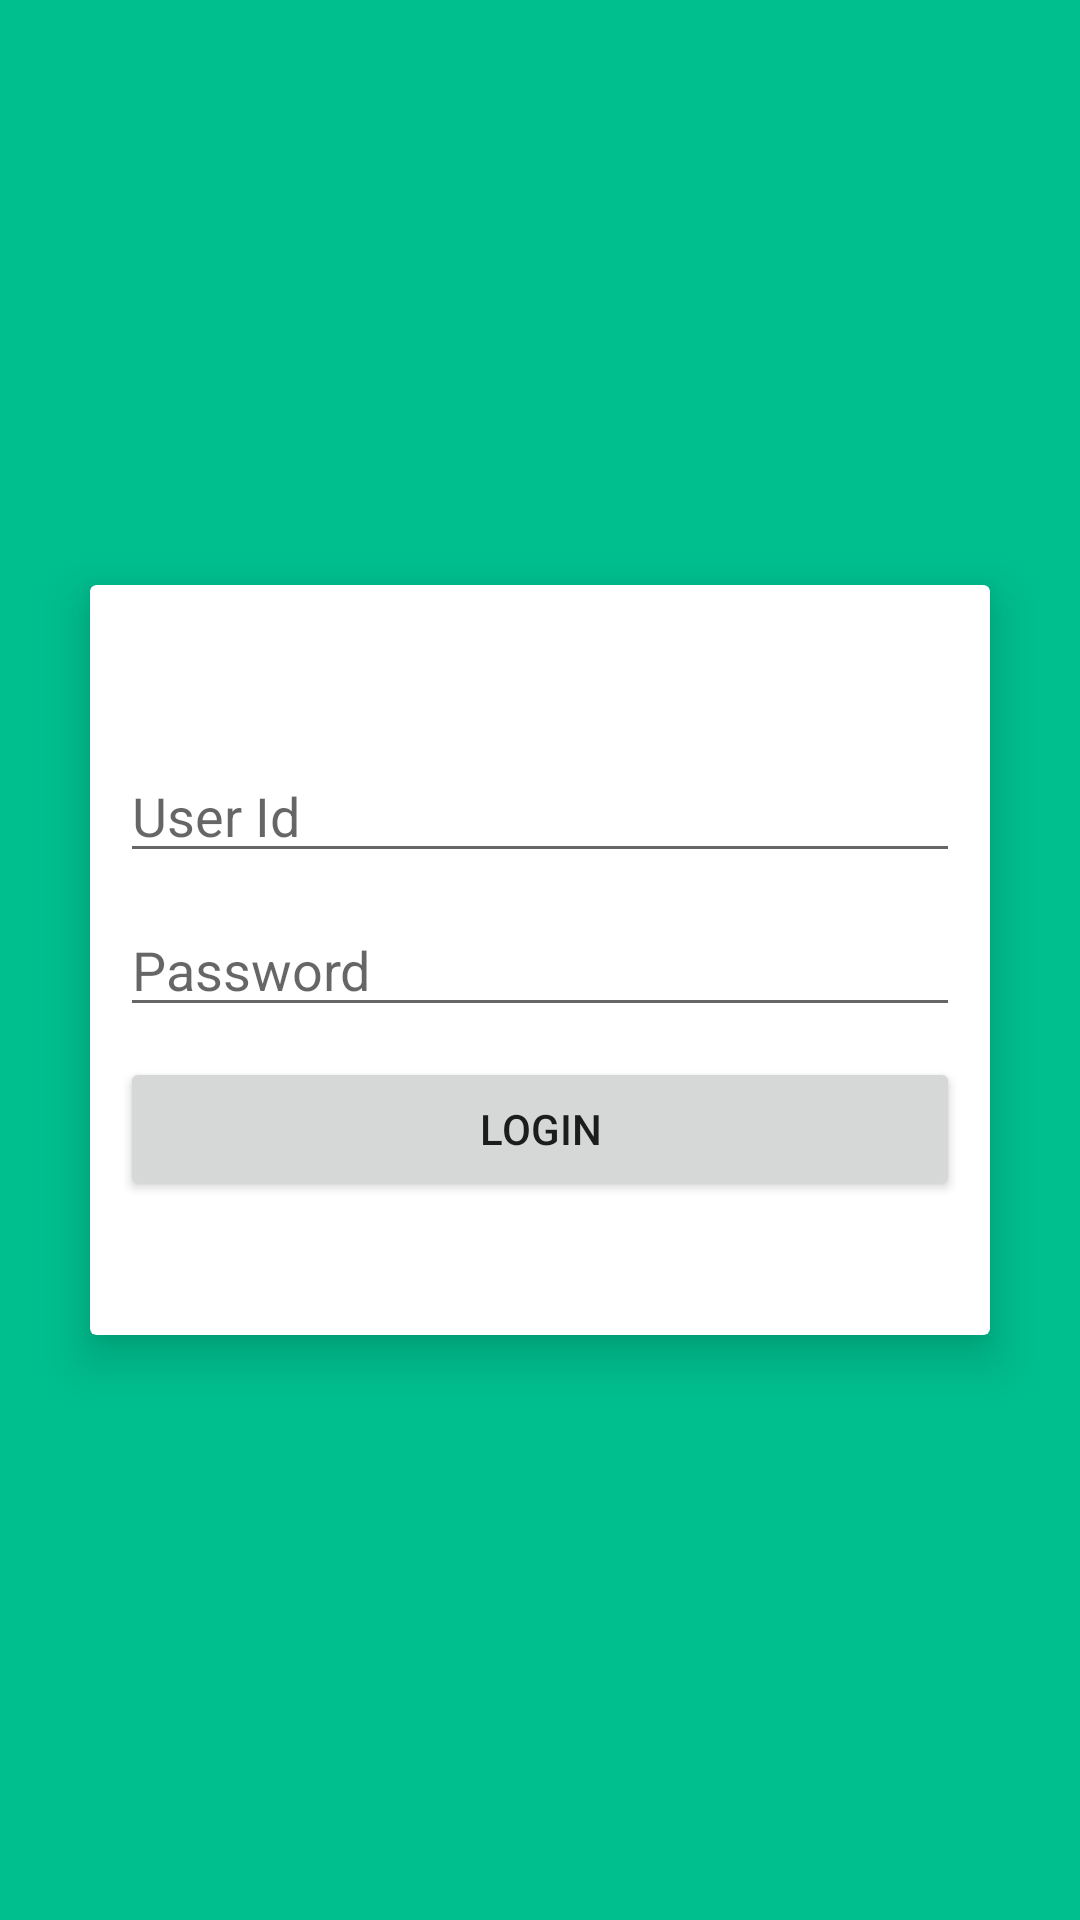

Here is an Android app screen rendered from its layout file. Give the layout XML and the strings, colors and styles it references.
<!-- AndroidManifest.xml: application theme AppTheme -->
<!-- res/layout/activity_pay.xml -->
<?xml version="1.0" encoding="utf-8"?>
<RelativeLayout xmlns:android="http://schemas.android.com/apk/res/android"
    xmlns:app="http://schemas.android.com/apk/res-auto"
    xmlns:tools="http://schemas.android.com/tools"
    android:layout_width="match_parent"
    android:layout_height="match_parent"
    tools:context=".Pay"
    android:gravity="center"
    android:layout_gravity="center"
    android:background="@color/colorPrimary">
    <RelativeLayout
        android:gravity="center"
        android:layout_gravity="center"
        android:layout_width="match_parent"
        android:layout_height="match_parent"
        >
    <android.support.v7.widget.CardView
        android:id="@+id/card"
        android:layout_width="300dp"
        android:layout_height="250dp"
        android:elevation="2dp"
        app:cardElevation="10dp">
        <LinearLayout
            android:layout_gravity="center"
            android:gravity="center"
            android:layout_width="match_parent"
            android:layout_height="match_parent"
            android:orientation="vertical">
        <EditText
            android:id="@+id/userid"
            android:layout_marginTop="10dp"
            android:layout_marginLeft="10dp"
            android:layout_marginRight="10dp"
            android:layout_width="match_parent"
            android:layout_height="wrap_content"
            android:hint="User Id"/>
        <EditText
            android:id="@+id/password"
            android:inputType="textPassword"
            android:layout_marginTop="10dp"
            android:layout_marginLeft="10dp"
            android:layout_marginRight="10dp"
            android:layout_width="match_parent"
            android:layout_height="wrap_content"
            android:hint="Password"/>
            <Button
                android:id="@+id/login"
                android:layout_marginTop="10dp"
                android:layout_marginLeft="10dp"
                android:layout_marginRight="10dp"
                android:layout_width="match_parent"
                android:layout_height="wrap_content"
                android:text="Login"/>
        </LinearLayout>
    </android.support.v7.widget.CardView>
    </RelativeLayout>

    <ImageView
        android:visibility="gone"
        android:id="@+id/finger"
        android:layout_width="60dp"
        android:layout_height="80dp"
        android:layout_alignParentBottom="true"
        android:layout_centerHorizontal="true"
        android:layout_marginBottom="30dp"
        android:src="@drawable/ic_fingerprint_black_24dp" />

    <TextView
        android:visibility="gone"
        android:id="@+id/message"
        android:layout_width="wrap_content"
        android:layout_height="wrap_content"
        android:layout_alignParentBottom="true"
        android:layout_centerHorizontal="true"
        android:layout_marginBottom="15dp"
        android:text="Swipe your finger" />
</RelativeLayout>
<!-- resources referenced by this layout -->
<resources>
  <color name="colorPrimary">#00BF8F</color>
  <style name="AppTheme" parent="Theme.AppCompat.Light.NoActionBar">
          
          <item name="colorPrimary">@color/colorPrimary</item>
          <item name="colorPrimaryDark">@color/colorPrimaryDark</item>
          <item name="colorAccent">@color/colorAccent</item>
          <item name="otpViewStyle">@style/OtpWidget.OtpView</item>
      </style>
  <color name="colorPrimaryDark">#00BF8F</color>
  <color name="colorAccent">#52A9C5</color>
  <style name="OtpWidget.OtpView" parent="Widget.AppCompat.EditText">
          <item name="android:background">@null</item>
          <item name="android:minHeight">0dp</item>
          <item name="android:maxLines">1</item>
      </style>
</resources>
